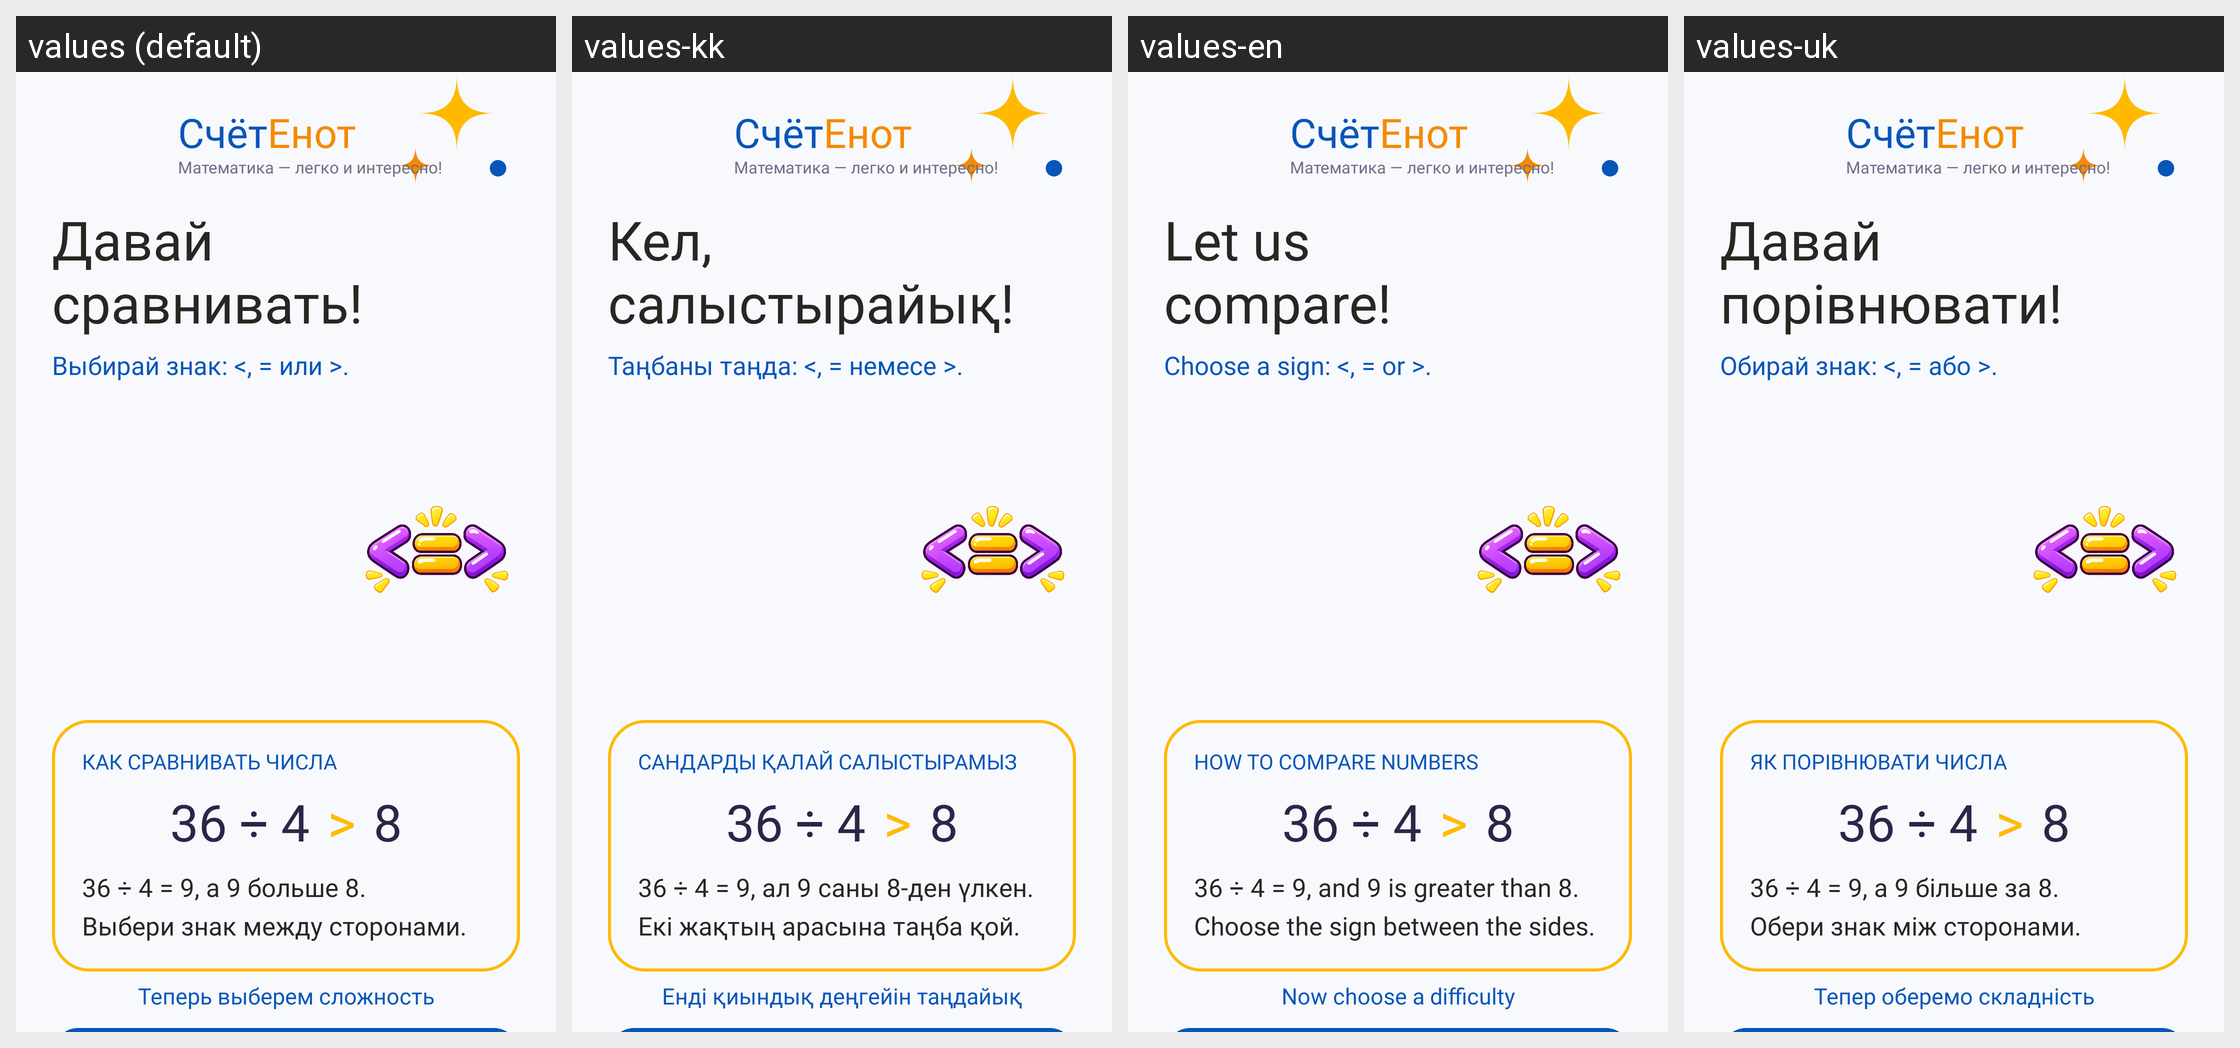

The same Android screen rendered under several of its app's locales, left to right. List the strings drawn on it with the default value and each locale's translation.
Android screen res/layout/ncs_v2_comparison_rules.xml rendered under 4 locales, left to right: values (default), values-kk, values-en, values-uk. Device: Nexus 5 (rendered at 1080×1920; each locale shown at half size, 540×960, under a caption strip naming it); theme Theme.CompositionOfNumbers.
Strings drawn on this screen, with the default value and each locale's value (text and hints the layout hard-codes, and strings that could not be matched under every locale, appear in the picture but are not listed):

ncs_v2_comparison_rules_title
  values: Давай
      сравнивать!
  values-kk: Кел,
      салыстырайық!
  values-en: Let us
      compare!
  values-uk: Давай
      порівнювати!

ncs_v2_comparison_rules_instruction
  values: Выбирай знак: <, = или >.
  values-kk: Таңбаны таңда: <, = немесе >.
  values-en: Choose a sign: <, = or >.
  values-uk: Обирай знак: <, = або >.

ncs_v2_comparison_rules_example_label
  values: КАК СРАВНИВАТЬ ЧИСЛА
  values-kk: САНДАРДЫ ҚАЛАЙ САЛЫСТЫРАМЫЗ
  values-en: HOW TO COMPARE NUMBERS
  values-uk: ЯК ПОРІВНЮВАТИ ЧИСЛА

ncs_v2_comparison_rules_example_left
  values: 36 ÷ 4
  values-kk: 36 ÷ 4  [not translated; the default value is used]
  values-en: 36 ÷ 4  [not translated; the default value is used]
  values-uk: 36 ÷ 4  [not translated; the default value is used]

ncs_v2_comparison_rules_example_sign
  values: >
  values-kk: >  [not translated; the default value is used]
  values-en: >  [not translated; the default value is used]
  values-uk: >  [not translated; the default value is used]

ncs_v2_comparison_rules_example_right
  values: 8
  values-kk: 8  [not translated; the default value is used]
  values-en: 8  [not translated; the default value is used]
  values-uk: 8  [not translated; the default value is used]

ncs_v2_comparison_rules_explanation
  values: 36 ÷ 4 = 9, а 9 больше 8.
      Выбери знак между сторонами.
  values-kk: 36 ÷ 4 = 9, ал 9 саны 8-ден үлкен.
      Екі жақтың арасына таңба қой.
  values-en: 36 ÷ 4 = 9, and 9 is greater than 8.
      Choose the sign between the sides.
  values-uk: 36 ÷ 4 = 9, а 9 більше за 8.
      Обери знак між сторонами.

ncs_v2_comparison_rules_hint
  values: Теперь выберем сложность
  values-kk: Енді қиындық деңгейін таңдайық
  values-en: Now choose a difficulty
  values-uk: Тепер оберемо складність

ncs_v2_schetenot_first
  values: Счёт
  values-kk: Счёт  [not translated; the default value is used]
  values-en: Счёт  [not translated; the default value is used]
  values-uk: Счёт  [not translated; the default value is used]

ncs_v2_schetenot_second
  values: Енот
  values-kk: Енот  [not translated; the default value is used]
  values-en: Енот  [not translated; the default value is used]
  values-uk: Енот  [not translated; the default value is used]

ncs_v2_schetenot_subtitle
  values: Математика — легко и интересно!
  values-kk: Математика — легко и интересно!  [not translated; the default value is used]
  values-en: Математика — легко и интересно!  [not translated; the default value is used]
  values-uk: Математика — легко и интересно!  [not translated; the default value is used]
